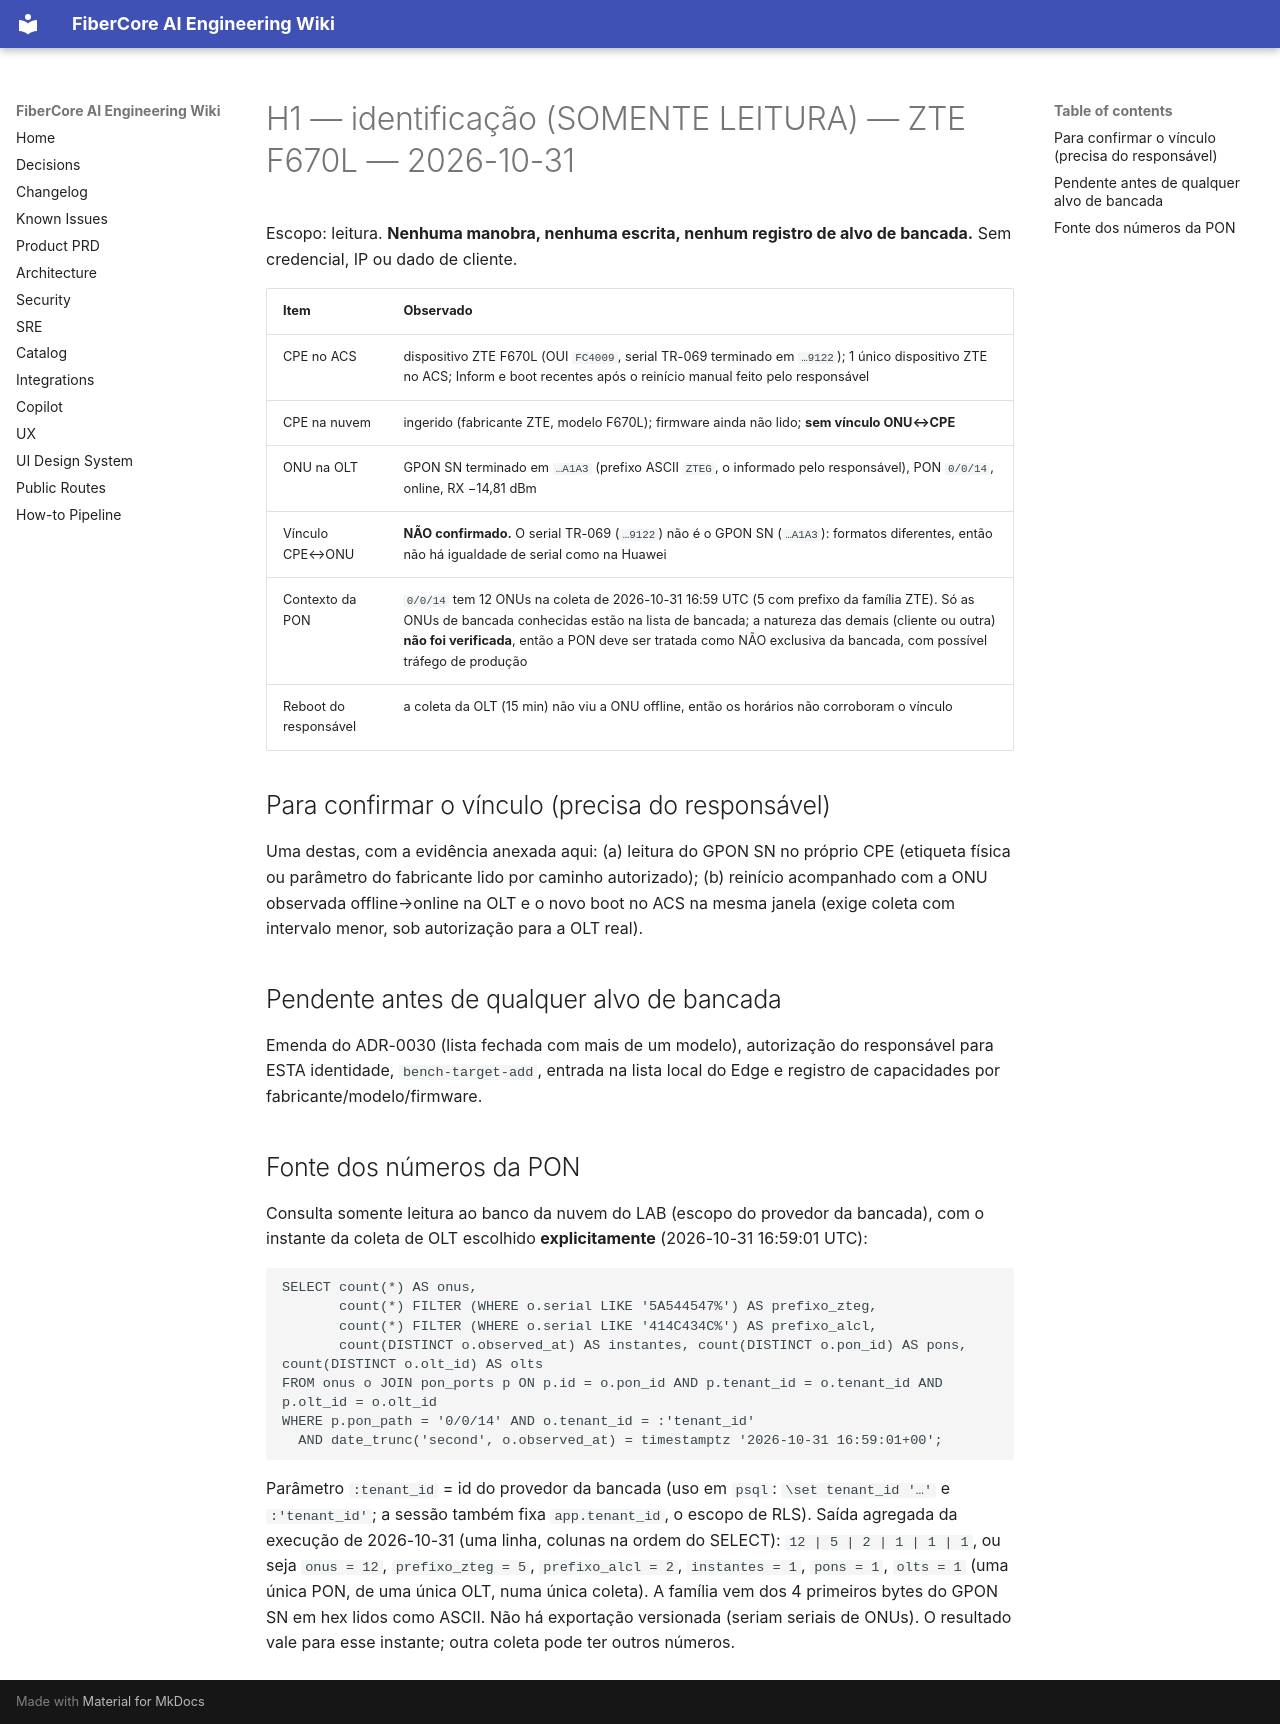

repository: keslleykledston/44-fibercore_ai · page: wiki/bench/H1-identificacao-zte-f670l-2026-10-31/index.html · generator: mkdocs

# H1 — identificação (SOMENTE LEITURA) — ZTE F670L — 2026-10-31

Escopo: leitura. **Nenhuma manobra, nenhuma escrita, nenhum registro de alvo de bancada.** Sem credencial, IP ou dado de cliente.

| Item | Observado |
|---|---|
| CPE no ACS | dispositivo ZTE F670L (OUI `FC4009`, serial TR-069 terminado em `…9122`); 1 único dispositivo ZTE no ACS; Inform e boot recentes após o reinício manual feito pelo responsável |
| CPE na nuvem | ingerido (fabricante ZTE, modelo F670L); firmware ainda não lido; **sem vínculo ONU↔CPE** |
| ONU na OLT | GPON SN terminado em `…A1A3` (prefixo ASCII `ZTEG`, o informado pelo responsável), PON `0/0/14`, online, RX −14,81 dBm |
| Vínculo CPE↔ONU | **NÃO confirmado.** O serial TR-069 (`…9122`) não é o GPON SN (`…A1A3`): formatos diferentes, então não há igualdade de serial como na Huawei |
| Contexto da PON | `0/0/14` tem 12 ONUs na coleta de 2026-10-31 16:59 UTC (5 com prefixo da família ZTE). Só as ONUs de bancada conhecidas estão na lista de bancada; a natureza das demais (cliente ou outra) **não foi verificada**, então a PON deve ser tratada como NÃO exclusiva da bancada, com possível tráfego de produção |
| Reboot do responsável | a coleta da OLT (15 min) não viu a ONU offline, então os horários não corroboram o vínculo |

## Para confirmar o vínculo (precisa do responsável)
Uma destas, com a evidência anexada aqui: (a) leitura do GPON SN no próprio CPE (etiqueta física ou parâmetro do fabricante lido por caminho autorizado); (b) reinício acompanhado com a ONU observada offline→online na OLT e o novo boot no ACS na mesma janela (exige coleta com intervalo menor, sob autorização para a OLT real).

## Pendente antes de qualquer alvo de bancada
Emenda do ADR-0030 (lista fechada com mais de um modelo), autorização do responsável para ESTA identidade, `bench-target-add`, entrada na lista local do Edge e registro de capacidades por fabricante/modelo/firmware.

## Fonte dos números da PON
Consulta somente leitura ao banco da nuvem do LAB (escopo do provedor da bancada), com o instante da coleta de OLT escolhido **explicitamente** (2026-10-31 16:59:01 UTC):
```sql
SELECT count(*) AS onus,
       count(*) FILTER (WHERE o.serial LIKE '5A544547%') AS prefixo_zteg,
       count(*) FILTER (WHERE o.serial LIKE '414C434C%') AS prefixo_alcl,
       count(DISTINCT o.observed_at) AS instantes, count(DISTINCT o.pon_id) AS pons, count(DISTINCT o.olt_id) AS olts
FROM onus o JOIN pon_ports p ON p.id = o.pon_id AND p.tenant_id = o.tenant_id AND p.olt_id = o.olt_id
WHERE p.pon_path = '0/0/14' AND o.tenant_id = :'tenant_id'
  AND date_trunc('second', o.observed_at) = timestamptz '2026-10-31 16:59:01+00';
```
Parâmetro `:tenant_id` = id do provedor da bancada (uso em `psql`: `\set tenant_id '…'` e `:'tenant_id'`; a sessão também fixa `app.tenant_id`, o escopo de RLS). Saída agregada da execução de 2026-10-31 (uma linha, colunas na ordem do SELECT): `12 | 5 | 2 | 1 | 1 | 1`, ou seja `onus = 12`, `prefixo_zteg = 5`, `prefixo_alcl = 2`, `instantes = 1`, `pons = 1`, `olts = 1` (uma única PON, de uma única OLT, numa única coleta). A família vem dos 4 primeiros bytes do GPON SN em hex lidos como ASCII. Não há exportação versionada (seriam seriais de ONUs). O resultado vale para esse instante; outra coleta pode ter outros números.
